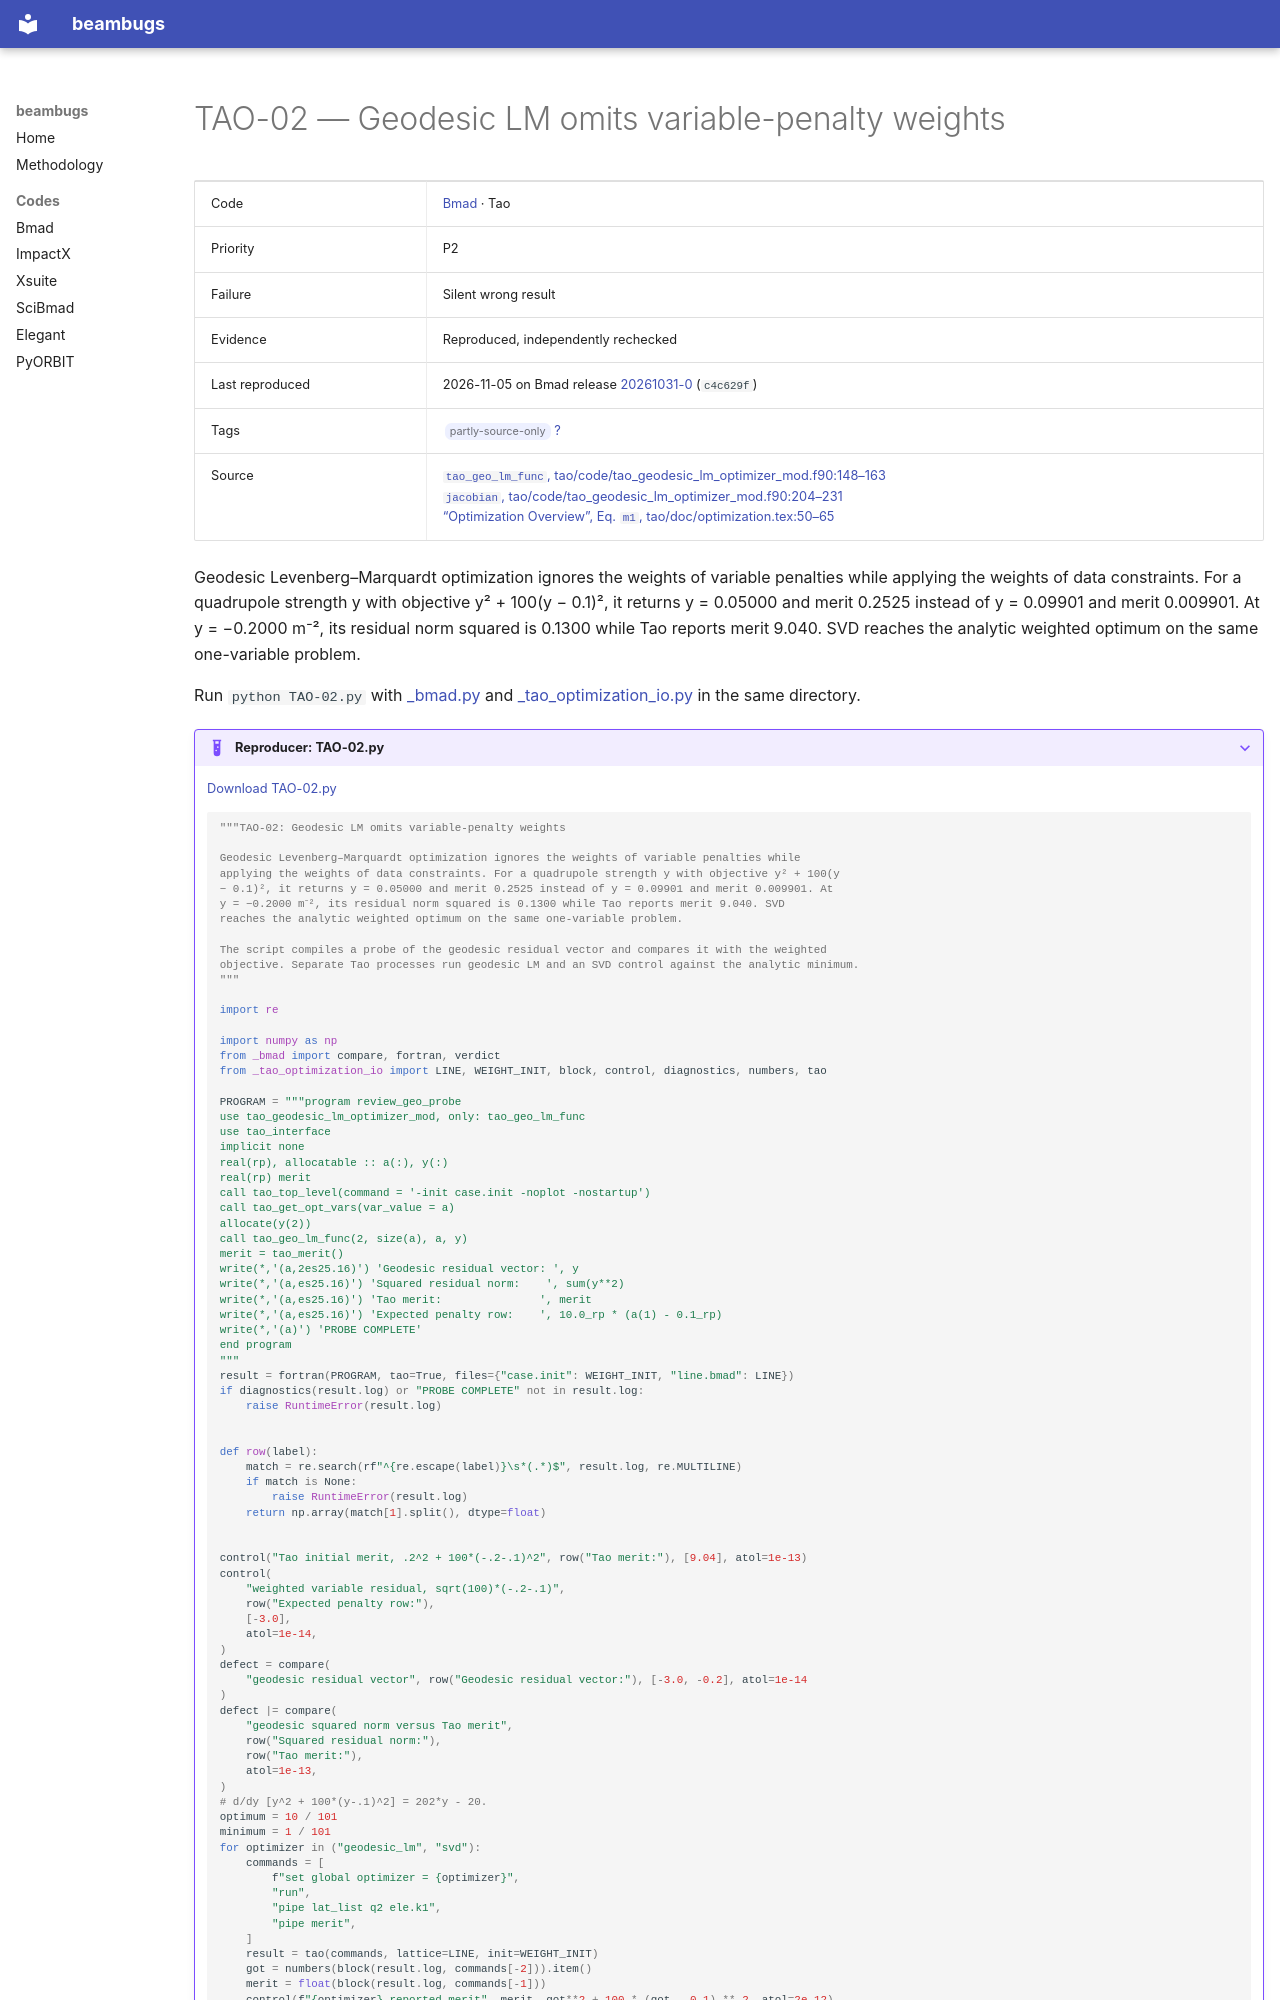

repository: nikitakuklev/beambugs · page: bmad/TAO-02/index.html · generator: mkdocs

---
title: "TAO-02: Geodesic LM omits variable-penalty weights"
hide:
  - toc
---

# TAO-02 — Geodesic LM omits variable-penalty weights

| | |
|---|---|
| Code | [Bmad](../index.md) · Tao |
| Priority | P2 |
| Failure | Silent wrong result |
| Evidence | Reproduced, independently rechecked |
| Last reproduced | 2026-11-05 on Bmad release [20261031-0](https://github.com/bmad-sim/bmad-ecosystem/tree/20261031-0) (`c4c629f`) |
| Tags | <span class="bb-tag">partly-source-only</span> [?](../../methodology.md#tags) |
| Source | [`tao_geo_lm_func`, tao/code/tao_geodesic_lm_optimizer_mod.f90:148–163](https://github.com/bmad-sim/bmad-ecosystem/blob/c4c629fc9071d3a56cb1ba5bc714baba65e9c5d3/tao/code/tao_geodesic_lm_optimizer_mod.f90#L148-L163)<br>[`jacobian`, tao/code/tao_geodesic_lm_optimizer_mod.f90:204–231](https://github.com/bmad-sim/bmad-ecosystem/blob/c4c629fc9071d3a56cb1ba5bc714baba65e9c5d3/tao/code/tao_geodesic_lm_optimizer_mod.f90#L204-L231)<br>[“Optimization Overview”, Eq. `m1`, tao/doc/optimization.tex:50–65](https://github.com/bmad-sim/bmad-ecosystem/blob/c4c629fc9071d3a56cb1ba5bc714baba65e9c5d3/tao/doc/optimization.tex#L50-L65) |

Geodesic Levenberg–Marquardt optimization ignores the weights of variable penalties while applying the weights of data constraints. For a quadrupole strength y with objective y² + 100(y − 0.1)², it returns y = 0.05000 and merit 0.2525 instead of y = 0.09901 and merit 0.009901. At y = −0.2000 m⁻², its residual norm squared is 0.1300 while Tao reports merit 9.040. SVD reaches the analytic weighted optimum on the same one-variable problem.

Run `python TAO-02.py` with [_bmad.py](../helpers/_bmad.py) and [_tao_optimization_io.py](../helpers/_tao_optimization_io.py) in the same directory.

??? example "Reproducer: TAO-02.py"

    [Download TAO-02.py](TAO-02.py)

    ```python
    """TAO-02: Geodesic LM omits variable-penalty weights

    Geodesic Levenberg–Marquardt optimization ignores the weights of variable penalties while
    applying the weights of data constraints. For a quadrupole strength y with objective y² + 100(y
    − 0.1)², it returns y = 0.05000 and merit 0.2525 instead of y = 0.09901 and merit 0.009901. At
    y = −0.2000 m⁻², its residual norm squared is 0.1300 while Tao reports merit 9.040. SVD
    reaches the analytic weighted optimum on the same one-variable problem.

    The script compiles a probe of the geodesic residual vector and compares it with the weighted
    objective. Separate Tao processes run geodesic LM and an SVD control against the analytic minimum.
    """

    import re

    import numpy as np
    from _bmad import compare, fortran, verdict
    from _tao_optimization_io import LINE, WEIGHT_INIT, block, control, diagnostics, numbers, tao

    PROGRAM = """program review_geo_probe
    use tao_geodesic_lm_optimizer_mod, only: tao_geo_lm_func
    use tao_interface
    implicit none
    real(rp), allocatable :: a(:), y(:)
    real(rp) merit
    call tao_top_level(command = '-init case.init -noplot -nostartup')
    call tao_get_opt_vars(var_value = a)
    allocate(y(2))
    call tao_geo_lm_func(2, size(a), a, y)
    merit = tao_merit()
    write(*,'(a,2es25.16)') 'Geodesic residual vector: ', y
    write(*,'(a,es25.16)') 'Squared residual norm:    ', sum(y**2)
    write(*,'(a,es25.16)') 'Tao merit:               ', merit
    write(*,'(a,es25.16)') 'Expected penalty row:    ', 10.0_rp * (a(1) - 0.1_rp)
    write(*,'(a)') 'PROBE COMPLETE'
    end program
    """
    result = fortran(PROGRAM, tao=True, files={"case.init": WEIGHT_INIT, "line.bmad": LINE})
    if diagnostics(result.log) or "PROBE COMPLETE" not in result.log:
        raise RuntimeError(result.log)


    def row(label):
        match = re.search(rf"^{re.escape(label)}\s*(.*)$", result.log, re.MULTILINE)
        if match is None:
            raise RuntimeError(result.log)
        return np.array(match[1].split(), dtype=float)
